The GitHub repository daffakurnia11/Coffee-Beans-Roast-Level-Classification contains a labelled image folder "Dataset" with 4 categories: dark roast, green, light roast, medium roast. Examples follow, each with its label.

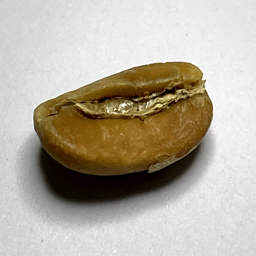
Label: light roast

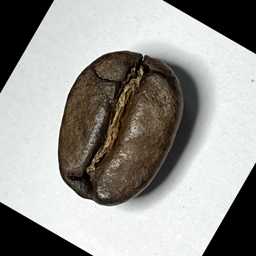
Label: dark roast

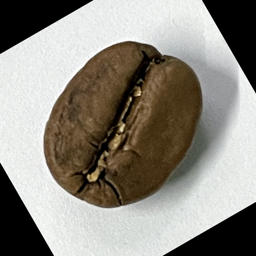
Label: medium roast

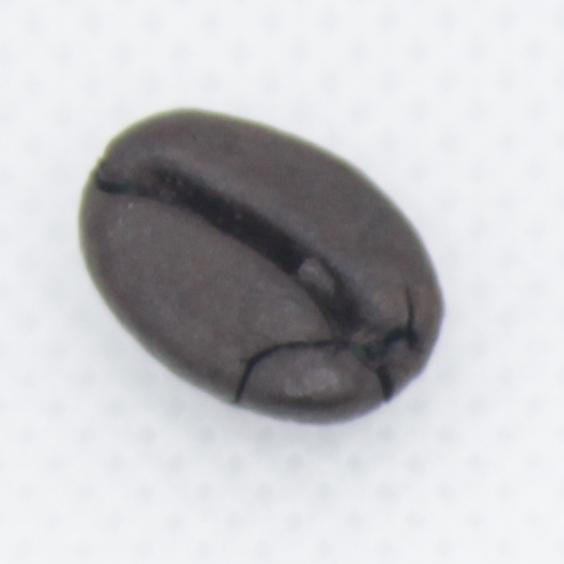
Label: dark roast

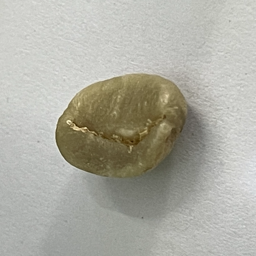
Label: green

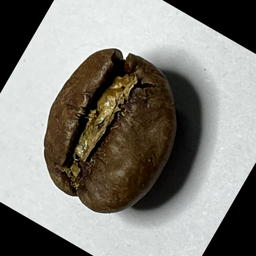
Label: medium roast
